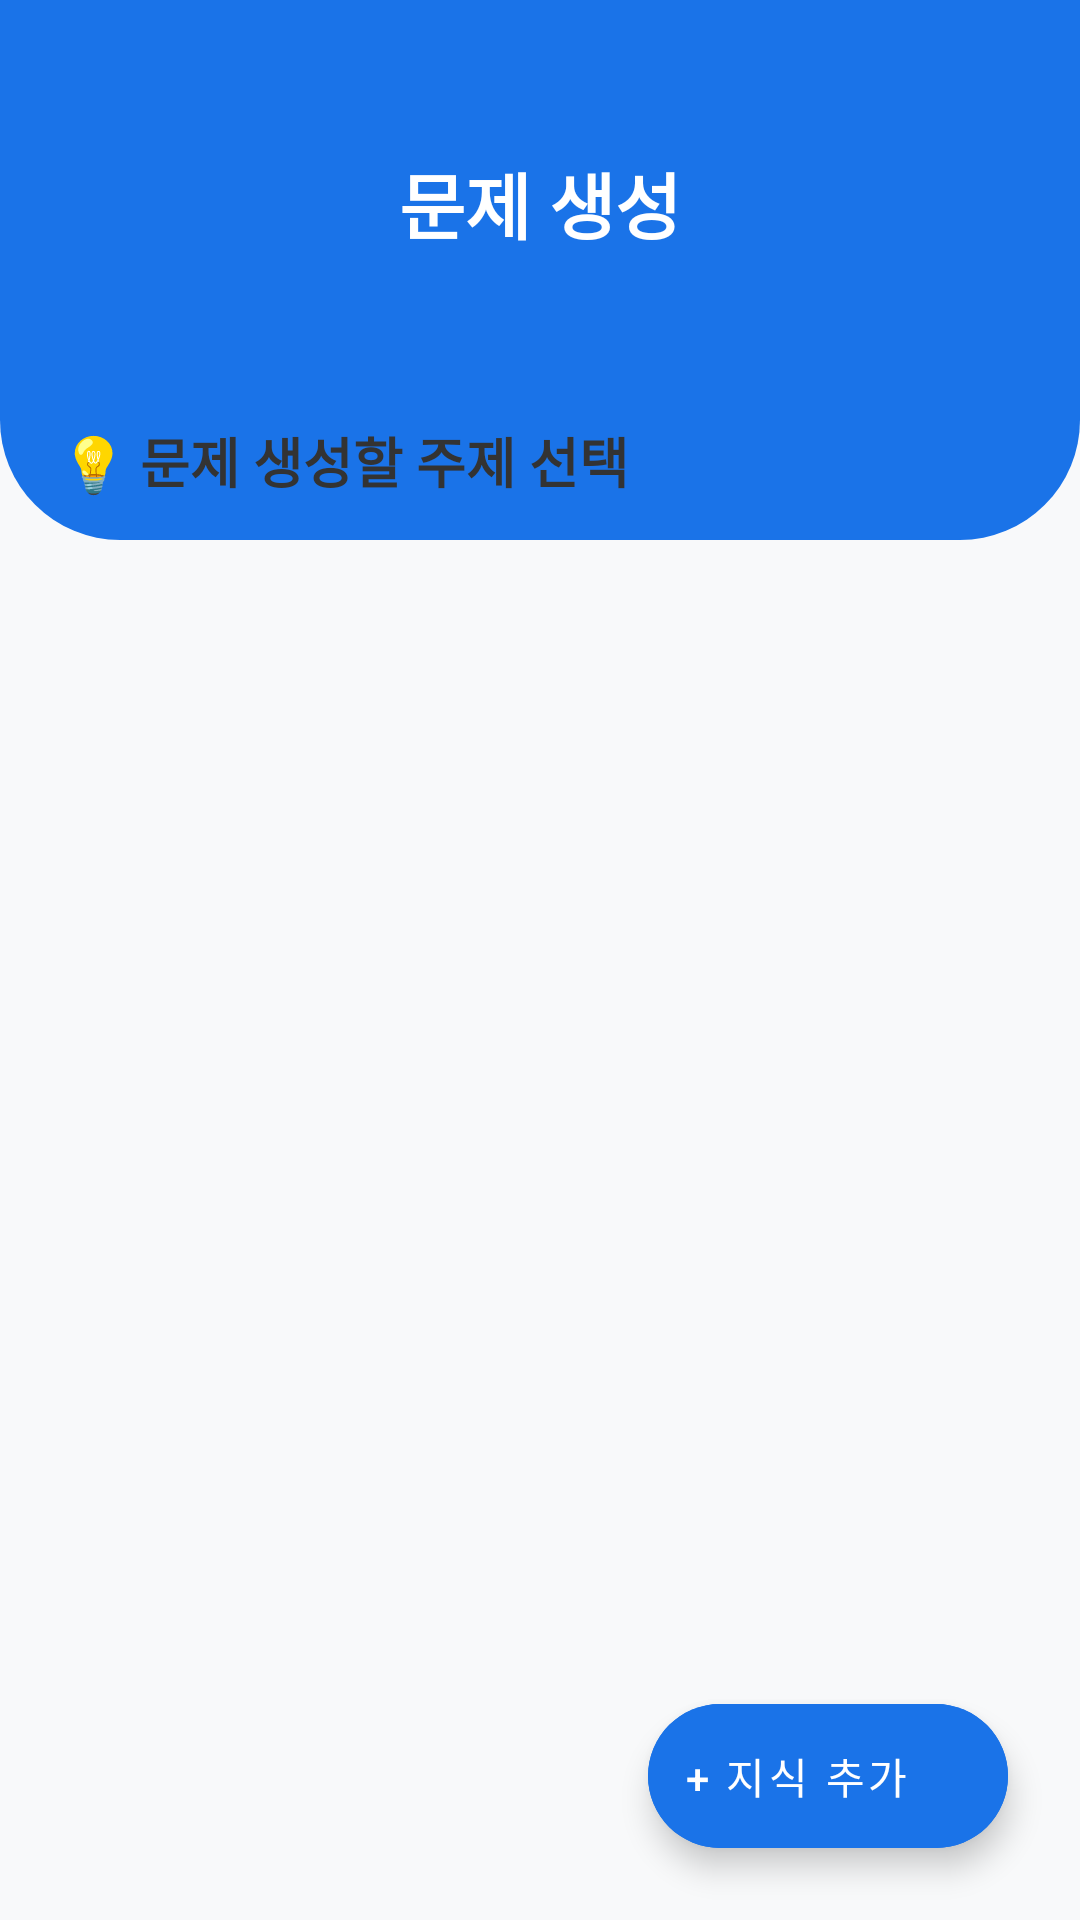

Layout XML and referenced resources for this Android screen:
<!-- AndroidManifest.xml: application theme Theme.MyApplication -->
<!-- res/layout/fragment_quiz.xml -->
<?xml version="1.0" encoding="utf-8"?>
<androidx.constraintlayout.widget.ConstraintLayout xmlns:android="http://schemas.android.com/apk/res/android"
    xmlns:app="http://schemas.android.com/apk/res-auto"
    android:layout_width="match_parent"
    android:layout_height="match_parent"
    android:background="#F8F9FA">

    
    <View
        android:id="@+id/topHeader"
        android:layout_width="match_parent"
        android:layout_height="180dp"
        android:background="@drawable/bg_header_blue"
        app:layout_constraintTop_toTopOf="parent" />

    <TextView
        android:id="@+id/headerTitle"
        android:layout_width="wrap_content"
        android:layout_height="wrap_content"
        android:layout_marginTop="50dp"
        android:text="문제 생성"
        android:textColor="#FFFFFF"
        android:textSize="24sp"
        android:textStyle="bold"
        app:layout_constraintEnd_toEndOf="parent"
        app:layout_constraintStart_toStartOf="parent"
        app:layout_constraintTop_toTopOf="parent" />

    <androidx.core.widget.NestedScrollView
        android:layout_width="match_parent"
        android:layout_height="0dp"
        android:fillViewport="true"
        app:layout_constraintTop_toBottomOf="@id/topHeader"
        app:layout_constraintBottom_toBottomOf="parent"
        android:layout_marginTop="-40dp">

        <LinearLayout
            android:layout_width="match_parent"
            android:layout_height="wrap_content"
            android:orientation="vertical"
            android:paddingHorizontal="20dp"
            android:paddingBottom="80dp">

            <TextView
                android:layout_width="wrap_content"
                android:layout_height="wrap_content"
                android:text="💡 문제 생성할 주제 선택"
                android:textColor="#333333"
                android:textSize="18sp"
                android:textStyle="bold"
                android:layout_marginBottom="16dp" />

            
            <androidx.recyclerview.widget.RecyclerView
                android:id="@+id/quizTopicRecyclerView"
                android:layout_width="match_parent"
                android:layout_height="wrap_content"
                android:overScrollMode="never" />

        </LinearLayout>
    </androidx.core.widget.NestedScrollView>

    
    <com.google.android.material.floatingactionbutton.ExtendedFloatingActionButton
        android:id="@+id/fab_add_topic"
        android:layout_width="wrap_content"
        android:layout_height="wrap_content"
        android:layout_margin="24dp"
        android:text="+ 지식 추가"
        android:textColor="#FFFFFF"
        android:backgroundTint="#1A73E8"
        app:iconTint="#FFFFFF"
        app:layout_constraintBottom_toBottomOf="parent"
        app:layout_constraintEnd_toEndOf="parent" />

</androidx.constraintlayout.widget.ConstraintLayout>
<!-- resources referenced by this layout -->
<resources>
  <!-- drawable bg_header_blue (drawable) -->
  <?xml version="1.0" encoding="utf-8"?>
  <shape xmlns:android="http://schemas.android.com/apk/res/android">
      <solid android:color="#1A73E8" /> 
      <corners
          android:bottomLeftRadius="40dp"
          android:bottomRightRadius="40dp" />
  </shape>
  <style name="Theme.MyApplication" parent="Theme.MaterialComponents.DayNight.NoActionBar">
          
          <item name="colorPrimary">#1A73E8</item>
      </style>
</resources>
